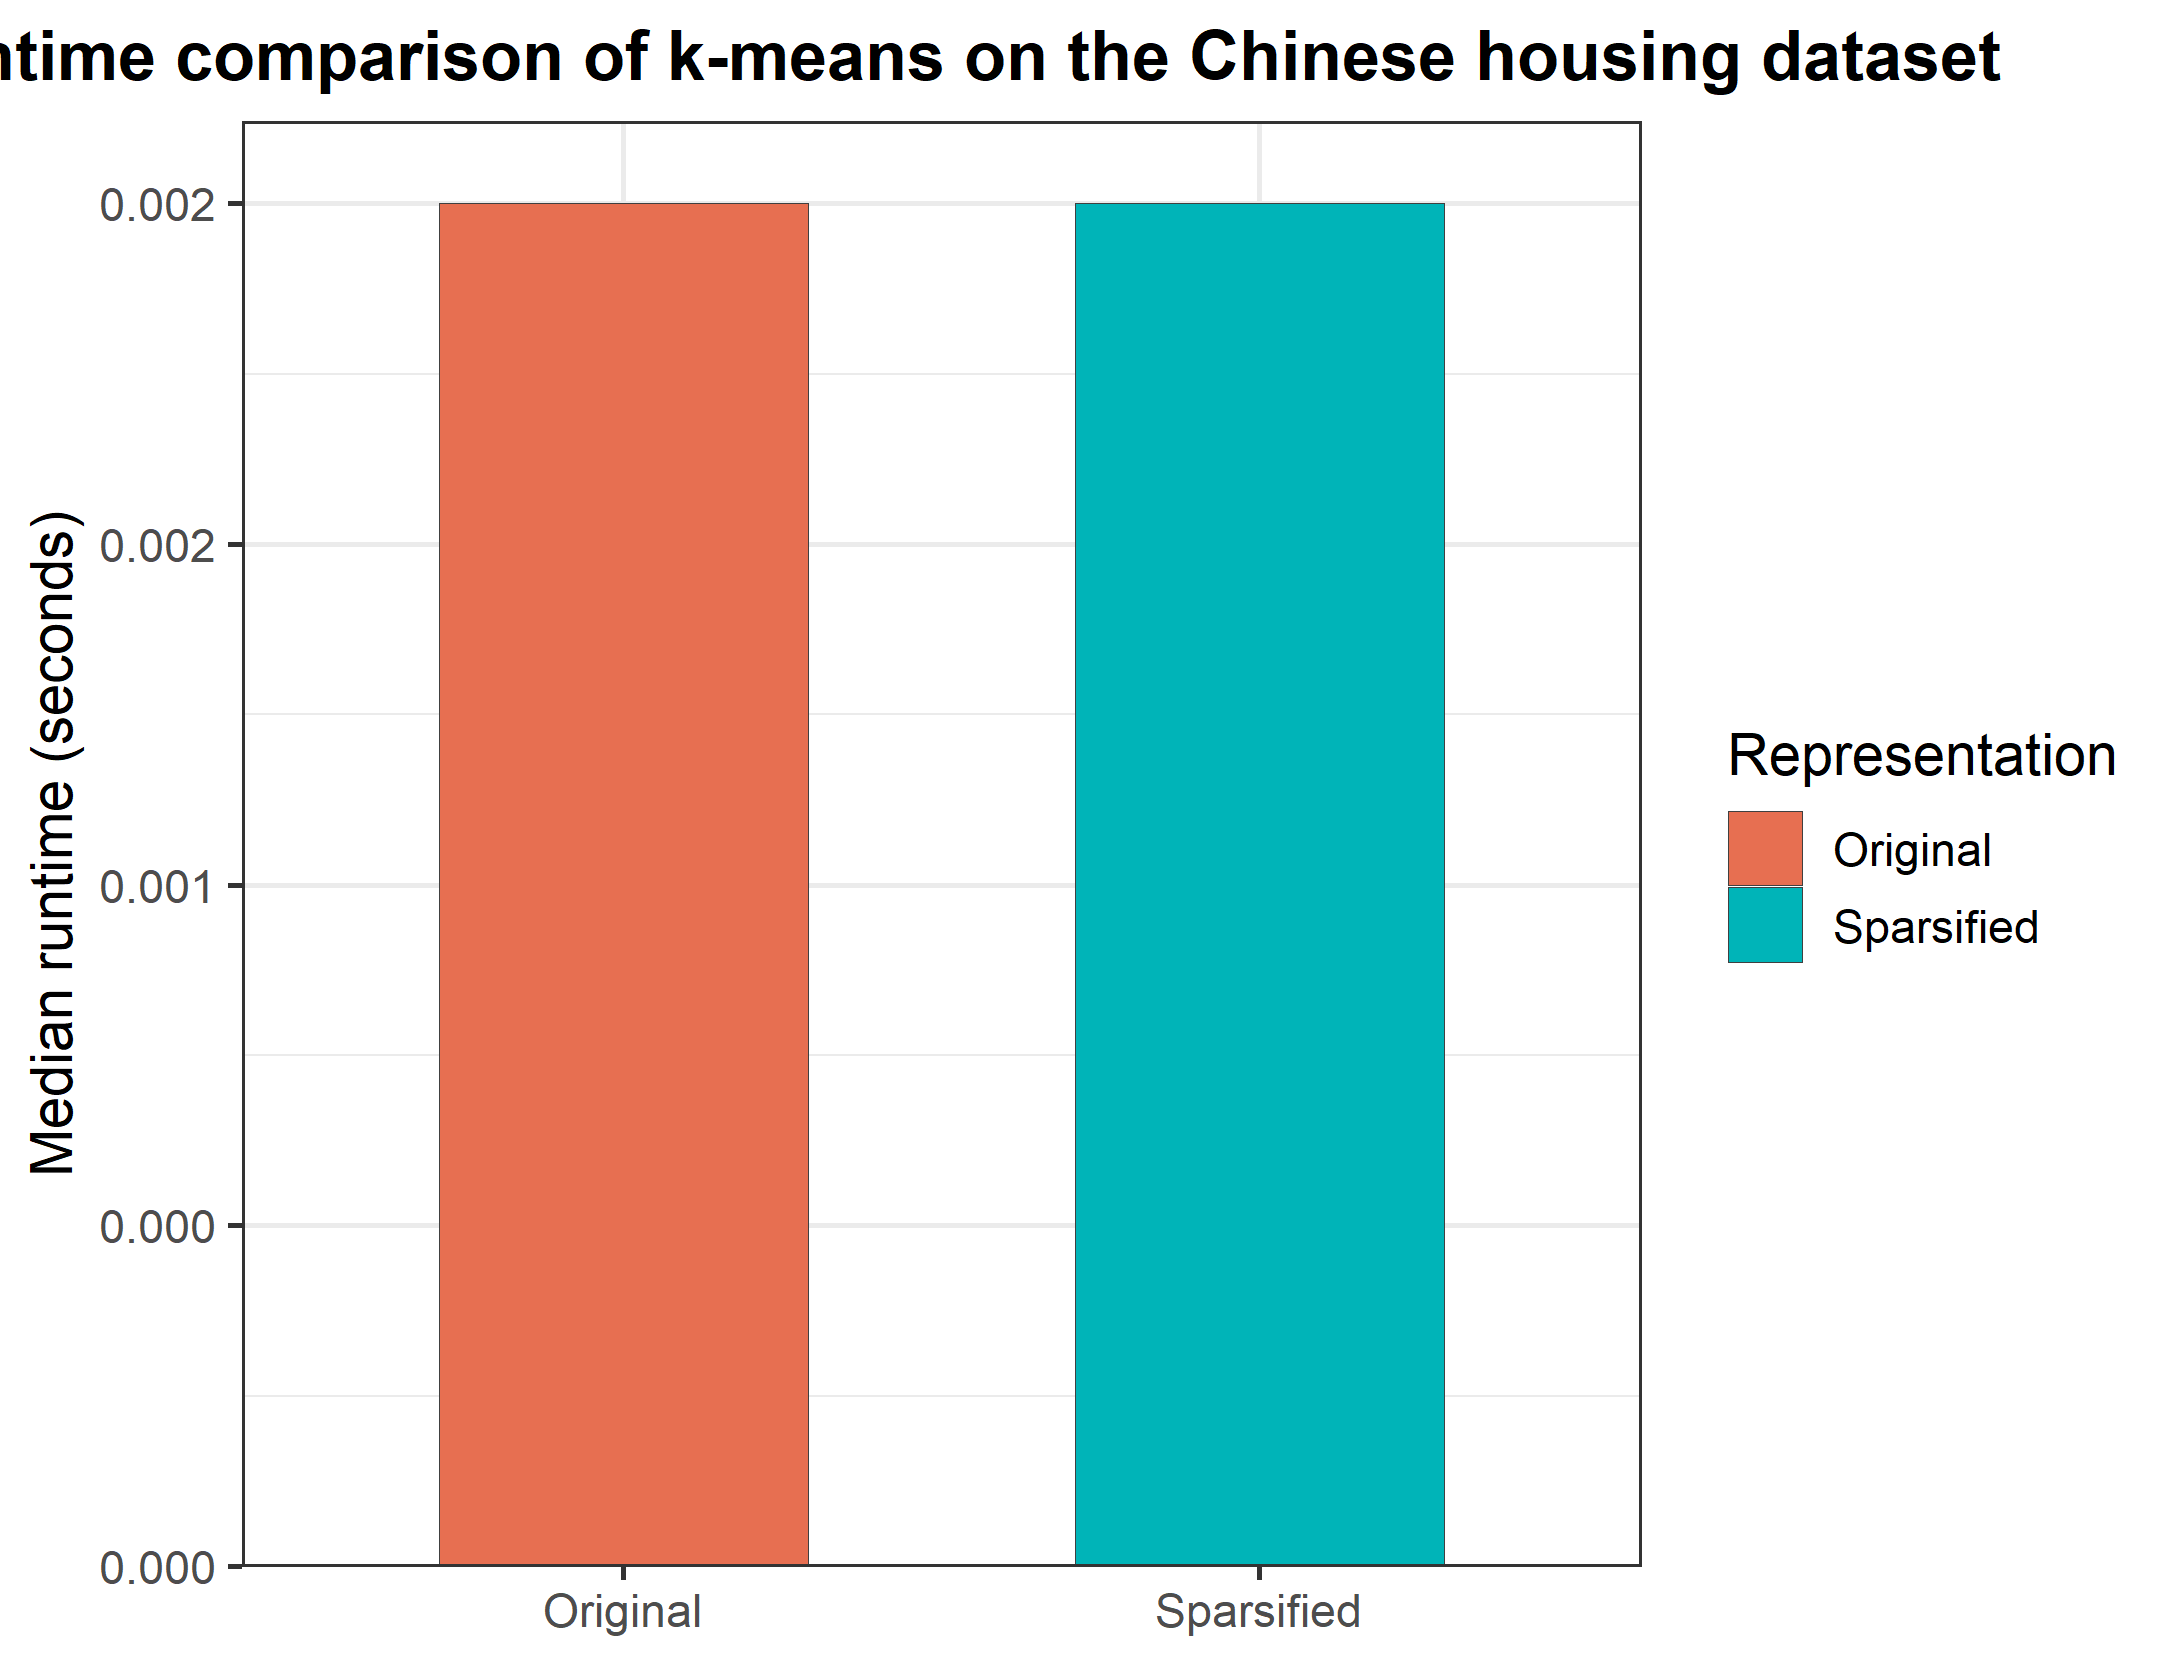

The file beside this chart, header and first rows:
dataset, representation, k, n, p, mean_sec, median_sec, sd_sec, min_sec, max_sec, reps, inner_rep
housing_years, original, 4, 27, 7, 0.0018, 0.002, 0.00176, 0, 0.004, 80, 5
housing_years, sparsified, 4, 27, 28, 0.0021, 0.002, 0.001681, 0, 0.004, 80, 5
